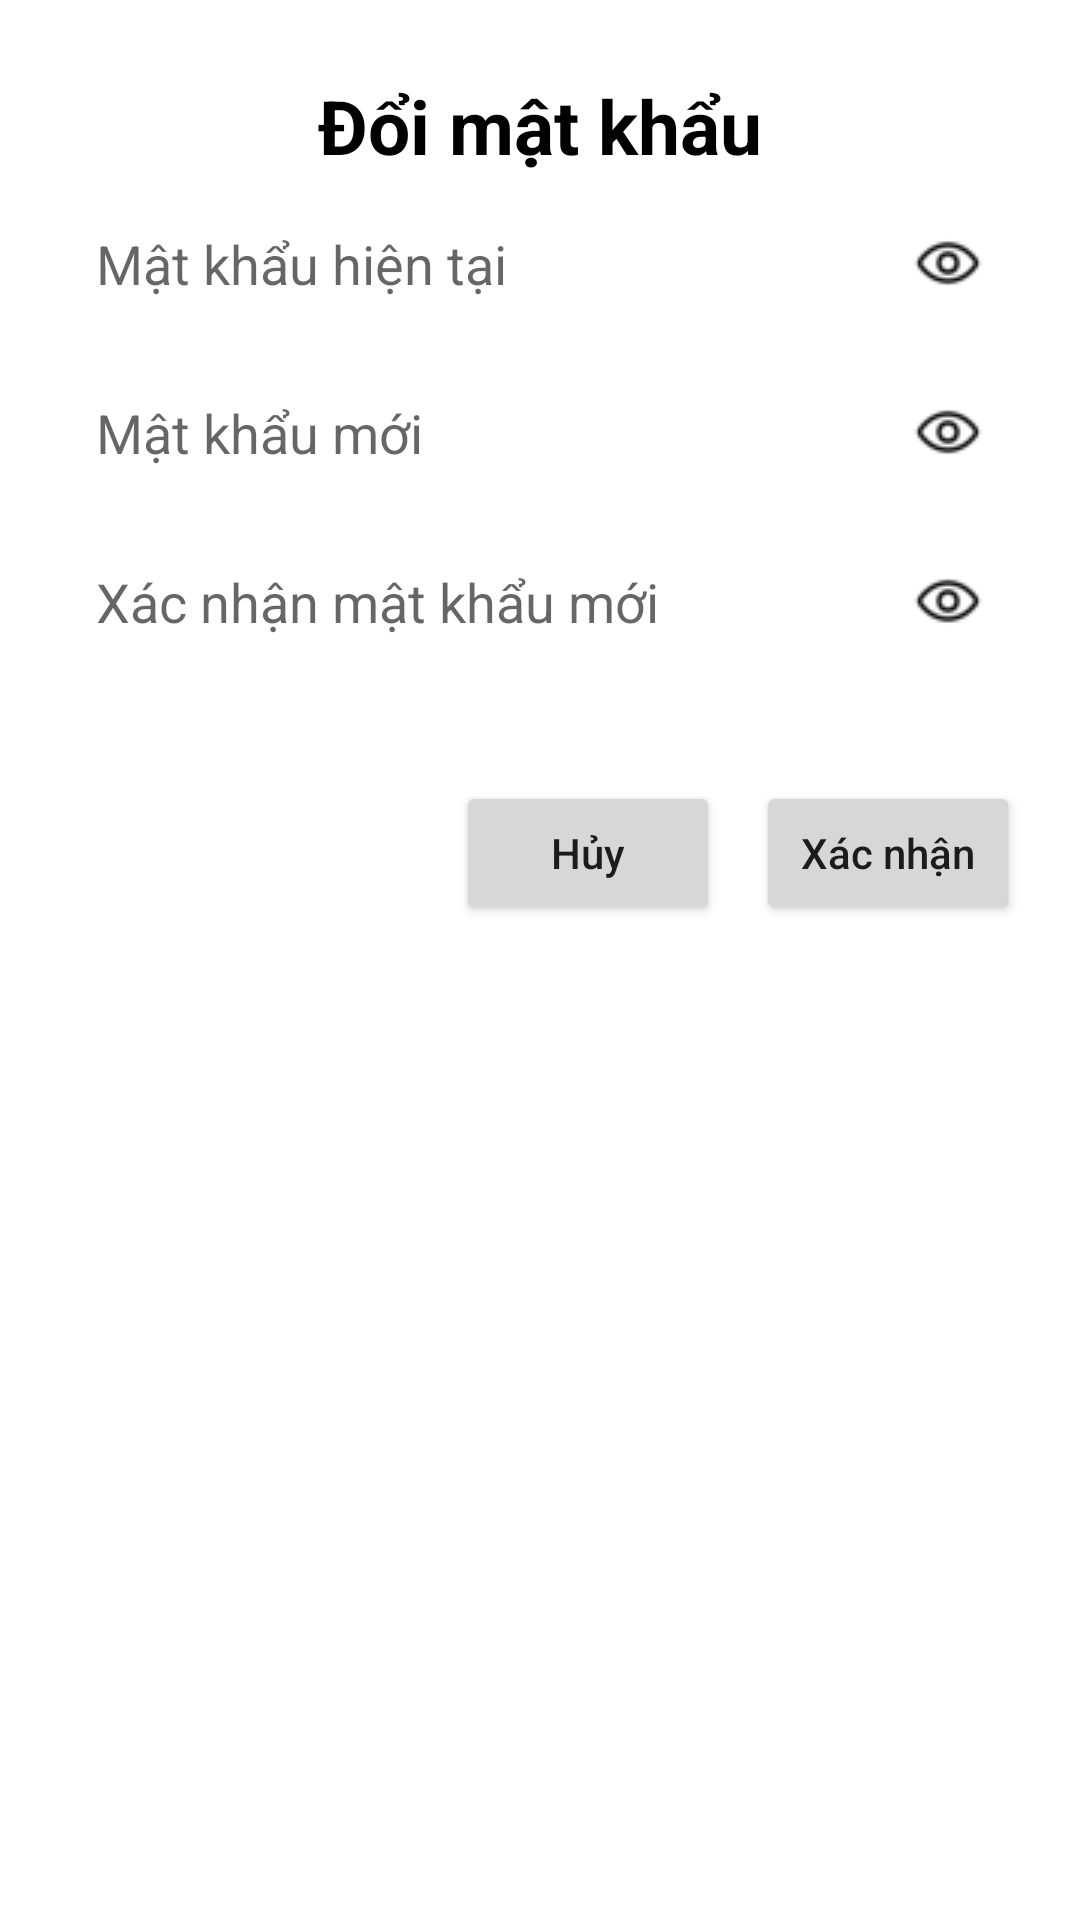

Produce the Android XML layout that renders to this screen, including the resource entries it uses.
<!-- AndroidManifest.xml: application theme Theme.ProjectChat3 -->
<!-- res/layout/dialog_change_password.xml -->
<LinearLayout xmlns:android="http://schemas.android.com/apk/res/android"
    android:orientation="vertical"
    android:padding="20dp"
    android:background="@drawable/bg_card"
    android:layout_width="match_parent"
    android:layout_height="wrap_content">

    <TextView
        android:layout_width="match_parent"
        android:layout_height="wrap_content"
        android:text="Đổi mật khẩu"
        android:textColor="@android:color/black"
        android:textStyle="bold"
        android:textSize="25sp"
        android:padding="5dp"
        android:gravity="center"
        />
    <EditText
        android:id="@+id/edtOldPassword"
        android:layout_width="match_parent"
        android:layout_height="wrap_content"
        android:hint="Mật khẩu hiện tại"
        android:inputType="textPassword"
        android:drawableEnd="@drawable/hide_off"
        android:drawablePadding="8dp"
        android:background="@drawable/edittext_bg"
        android:padding="12dp"
        android:layout_marginBottom="8dp"/>

    <EditText
        android:id="@+id/edtNewPassword"
        android:layout_width="match_parent"
        android:layout_height="wrap_content"
        android:hint="Mật khẩu mới"
        android:inputType="textPassword"
        android:drawableEnd="@drawable/hide_off"
        android:drawablePadding="8dp"
        android:background="@drawable/edittext_bg"
        android:padding="12dp"
        android:layout_marginBottom="8dp"/>

    <EditText
        android:id="@+id/edtConfirmPassword"
        android:layout_width="match_parent"
        android:layout_height="wrap_content"
        android:hint="Xác nhận mật khẩu mới"
        android:inputType="textPassword"
        android:drawableEnd="@drawable/hide_off"
        android:drawablePadding="8dp"
        android:background="@drawable/edittext_bg"
        android:padding="12dp"
        android:layout_marginBottom="8dp"/>

    <TextView
        android:id="@+id/tvError"
        android:layout_width="match_parent"
        android:layout_height="wrap_content"
        android:textColor="@android:color/holo_red_light"
        android:textSize="13sp"
        android:layout_marginBottom="10dp"
        android:visibility="visible"/>

    <ProgressBar
        android:id="@+id/progressBar"
        style="?android:attr/progressBarStyleSmall"
        android:layout_width="wrap_content"
        android:layout_height="wrap_content"
        android:layout_gravity="center"
        android:visibility="gone"
        android:layout_marginBottom="12dp"/>

    <LinearLayout
        android:layout_width="match_parent"
        android:layout_height="wrap_content"
        android:orientation="horizontal"
        android:gravity="end">

        <Button
            android:id="@+id/btnCancel"
            android:layout_width="wrap_content"
            android:layout_height="wrap_content"
            android:text="Hủy"
            android:layout_marginEnd="12dp"
            android:textAllCaps="false"/>

        <Button
            android:id="@+id/btnConfirm"
            android:layout_width="wrap_content"
            android:layout_height="wrap_content"
            android:text="Xác nhận"
            android:textAllCaps="false"/>
    </LinearLayout>
</LinearLayout>
<!-- resources referenced by this layout -->
<resources>
  <!-- drawable bg_card (drawable) -->
  <shape xmlns:android="http://schemas.android.com/apk/res/android"
      android:shape="rectangle">
      <solid android:color="?attr/colorSurfaceVariant" />
      <corners android:radius="20dp" />
  </shape>
  <!-- drawable edittext_bg (drawable) -->
  <?xml version="1.0" encoding="utf-8"?>
  <shape xmlns:android="http://schemas.android.com/apk/res/android">
      <solid android:color="#33FFFFFF"/> 
      <corners android:radius="12dp"/>
      <stroke android:width="1dp" android:color="#80FFFFFF"/>
      <padding android:left="12dp" android:top="12dp" android:right="12dp" android:bottom="12dp"/>
  </shape>
  <!-- drawable hide_off: png bitmap (drawable, 547 bytes) -->
  <style name="Theme.ProjectChat3" parent="Theme.MaterialComponents.DayNight.NoActionBar">
          <item name="android:windowBackground">@android:color/white</item>
          <item name="android:windowTranslucentStatus">false</item>
          <item name="android:windowTranslucentNavigation">false</item>
          <item name="android:windowDrawsSystemBarBackgrounds">true</item>
          <item name="android:statusBarColor">@android:color/white</item>
          <item name="android:navigationBarColor">@android:color/white</item>
          <item name="android:windowSoftInputMode">adjustResize</item>
      </style>
</resources>
